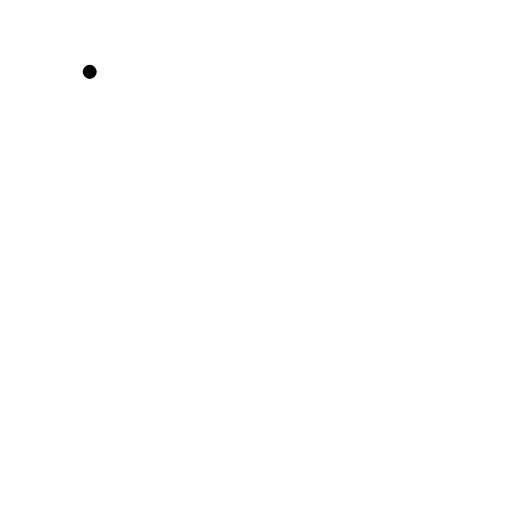
t = 0.00 s
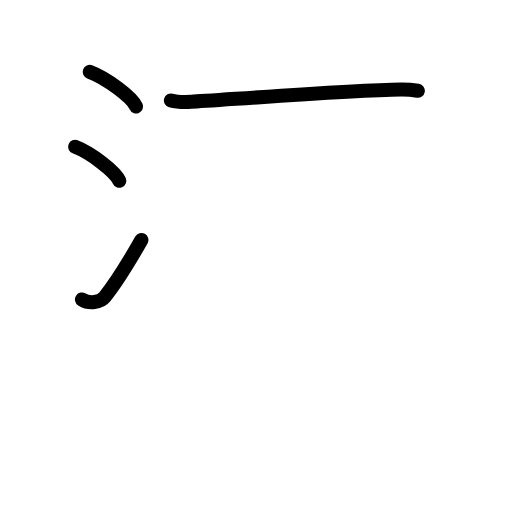
t = 3.58 s
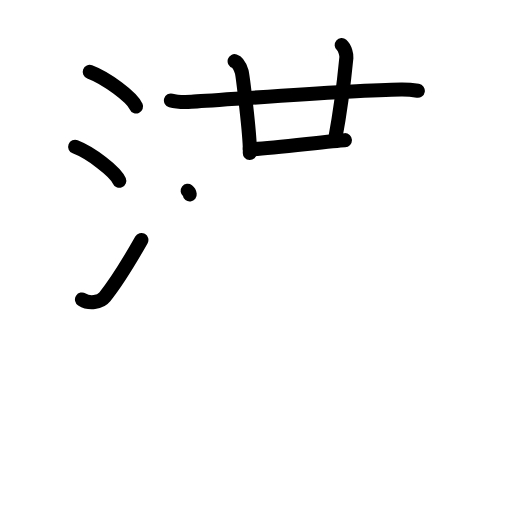
t = 7.13 s
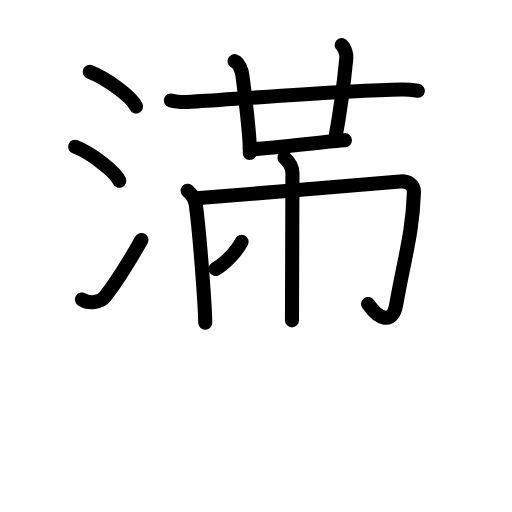
t = 10.75 s
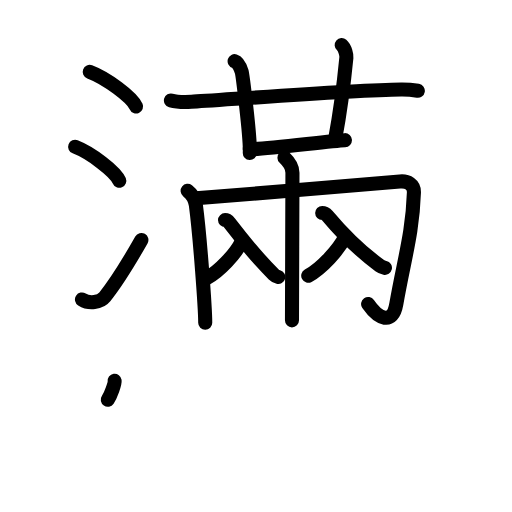
t = 14.25 s
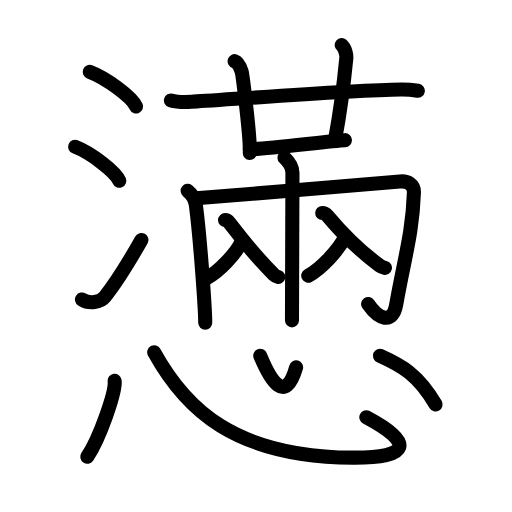
t = 18.00 s

The animated SVG that drew these frames (rendered in a browser with its animation timeline set to each time). Animation: 50 SMIL elements (animate=50); one cycle of 18.00 s.

<?xml version="1.0" encoding="UTF-8"?>
<!--
AniKanjiVG is licensed by CC-BY-SA Paul C. Sommerhoff (https://bitbucket.org/sommerhoff/anikanjivg).
AniKanjiVG uses KanjiVG which is licensed by CC-BY-SA Ulrich Apel (http://kanjivg.tagaini.net).
See also http://creativecommons.org/licenses/by-sa/3.0/
-->
<svg xmlns:kvg='http://kanjivg.tagaini.net' xmlns='http://www.w3.org/2000/svg' width='109' height='109' viewBox='0 0 109 109' style='fill:none;stroke:#000000;stroke-width:3;stroke-linecap:round;stroke-linejoin:round;' id="kvg:kanji_061e3"><g id="kvg:061e3" kvg:element="懣"><g id="kvg:061e3-g1" kvg:element="滿" kvg:position="top"><g id="kvg:061e3-g2" kvg:element="氵" kvg:variant="true" kvg:original="水" kvg:position="left"><path id="kvg:061e3-s1" kvg:type="㇔" d="M19.1,15.3c3.48,1.3,8.99,5.36,9.87,7.38"><animate attributeName="d" begin="0.0s" dur="1.0s" from="M19.1,15.3C19.1,15.3,19.1,15.3,19.1,15.3" to="M19.1,15.3c3.48,1.3,8.99,5.36,9.87,7.38" />
</path>
<path id="kvg:061e3-s2" kvg:type="㇔" d="M16,31.25c3.32,1.28,8.56,5.25,9.39,7.24"><animate attributeName="d" begin="1.0s" dur="1.0s" from="M16,31.25C16,31.25,16,31.25,16,31.25" to="M16,31.25c3.32,1.28,8.56,5.25,9.39,7.24" />
<animate attributeName="d" begin="0s" dur="1.0s" from="M-100,-100" to="M-100,-100" />
</path>
<path id="kvg:061e3-s3" kvg:type="㇀" d="M17.45,63.75c1.55,0.99,3.88,0.66,4.86-0.56c2.84-3.56,5.21-7.55,7.79-12.1"><animate attributeName="d" begin="2.0s" dur="0.5s" from="M17.45,63.75C17.45,63.75,17.45,63.75,17.45,63.75" to="M17.45,63.75c1.55,0.99,3.88,0.66,4.86-0.56" />
<animate attributeName="d" begin="2.5s" dur="0.5s" from="M17.45,63.75c1.55,0.99,3.88,0.66,4.86-0.56c0,0,0,0,0,0,0" to="M17.45,63.75c1.55,0.99,3.88,0.66,4.86-0.56c2.84-3.56,5.21-7.55,7.79-12.1" />
<animate attributeName="d" begin="0s" dur="2.0s" from="M-100,-100" to="M-100,-100" />
</path>
</g>
<g id="kvg:061e3-g3" kvg:position="right"><g id="kvg:061e3-g4" kvg:element="廿"><g id="kvg:061e3-g5" kvg:element="十"><path id="kvg:061e3-s4" kvg:type="㇐" d="M36.39,21.39c1.01,0.28,3.36,0.33,4.37,0.28c5.27-0.26,33.57-2.5,44.66-2.63c1.68-0.02,2.69,0.14,3.53,0.28"><animate attributeName="d" begin="3.0s" dur="0.3333333333333333s" from="M36.39,21.39C36.39,21.39,36.39,21.39,36.39,21.39" to="M36.39,21.39c1.01,0.28,3.36,0.33,4.37,0.28" />
<animate attributeName="d" begin="3.3333333333333335s" dur="0.3333333333333333s" from="M36.39,21.39c1.01,0.28,3.36,0.33,4.37,0.28c0,0,0,0,0,0,0" to="M36.39,21.39c1.01,0.28,3.36,0.33,4.37,0.28c5.27-0.26,33.57-2.5,44.66-2.63" />
<animate attributeName="d" begin="3.6666666666666665s" dur="0.3333333333333333s" from="M36.39,21.39c1.01,0.28,3.36,0.33,4.37,0.28c5.27-0.26,33.57-2.5,44.66-2.63c0,0,0,0,0,0,0" to="M36.39,21.39c1.01,0.28,3.36,0.33,4.37,0.28c5.27-0.26,33.57-2.5,44.66-2.63c1.68-0.02,2.69,0.14,3.53,0.28" />
<animate attributeName="d" begin="0s" dur="3.0s" from="M-100,-100" to="M-100,-100" />
</path>
<path id="kvg:061e3-s5" kvg:type="㇑" d="M49.95,13.02c0.83,0.26,1.33,1.68,1.49,2.2c0.17,0.52,1.9,14.08,1.74,17.34"><animate attributeName="d" begin="4.0s" dur="0.5s" from="M49.95,13.02C49.95,13.02,49.95,13.02,49.95,13.02" to="M49.95,13.02c0.83,0.26,1.33,1.68,1.49,2.2" />
<animate attributeName="d" begin="4.5s" dur="0.5s" from="M49.95,13.02c0.83,0.26,1.33,1.68,1.49,2.2c0,0,0,0,0,0,0" to="M49.95,13.02c0.83,0.26,1.33,1.68,1.49,2.2c0.17,0.52,1.9,14.08,1.74,17.34" />
<animate attributeName="d" begin="0s" dur="4.0s" from="M-100,-100" to="M-100,-100" />
</path>
</g>
<path id="kvg:061e3-s6" kvg:type="㇑" d="M72.74,9.59c0.76,0.66,1.05,2.15,1,2.7c-0.24,2.47-1.24,11.22-2.39,17.29"><animate attributeName="d" begin="5.0s" dur="0.5s" from="M72.74,9.59C72.74,9.59,72.74,9.59,72.74,9.59" to="M72.74,9.59c0.76,0.66,1.05,2.15,1,2.7" />
<animate attributeName="d" begin="5.5s" dur="0.5s" from="M72.74,9.59c0.76,0.66,1.05,2.15,1,2.7c0,0,0,0,0,0,0" to="M72.74,9.59c0.76,0.66,1.05,2.15,1,2.7c-0.24,2.47-1.24,11.22-2.39,17.29" />
<animate attributeName="d" begin="0s" dur="5.0s" from="M-100,-100" to="M-100,-100" />
</path>
<g id="kvg:061e3-g6" kvg:element="兩" kvg:part="1"><path id="kvg:061e3-s7" kvg:type="㇐" d="M53.18,31.78c3.16,0,17.42-1.82,20.25-1.94"><animate attributeName="d" begin="6.0s" dur="1.0s" from="M53.18,31.78C53.18,31.78,53.18,31.78,53.18,31.78" to="M53.18,31.78c3.16,0,17.42-1.82,20.25-1.94" />
<animate attributeName="d" begin="0s" dur="6.0s" from="M-100,-100" to="M-100,-100" />
</path>
</g>
</g>
<g id="kvg:061e3-g7" kvg:element="兩" kvg:part="2"><g id="kvg:061e3-g8" kvg:element="冂"><path id="kvg:061e3-s8" kvg:type="㇑" d="M39.95,40.63c1.03,0.8,1.6,1.93,1.75,3.05c0.88,6.68,1.99,22.01,1.99,25.01"><animate attributeName="d" begin="7.0s" dur="0.5s" from="M39.95,40.63C39.95,40.63,39.95,40.63,39.95,40.63" to="M39.95,40.63c1.03,0.8,1.6,1.93,1.75,3.05" />
<animate attributeName="d" begin="7.5s" dur="0.5s" from="M39.95,40.63c1.03,0.8,1.6,1.93,1.75,3.05c0,0,0,0,0,0,0" to="M39.95,40.63c1.03,0.8,1.6,1.93,1.75,3.05c0.88,6.68,1.99,22.01,1.99,25.01" />
<animate attributeName="d" begin="0s" dur="7.0s" from="M-100,-100" to="M-100,-100" />
</path>
<path id="kvg:061e3-s9" kvg:type="㇆a" d="M41.77,42.22c8.17-0.63,38.21-3.1,43.35-3.58c1.67-0.16,3.06,0.63,3,2.35c-0.29,8.74-2.09,14.19-3.75,23.74c-0.8,4.6-3.83,3.14-6,0"><animate attributeName="d" begin="8.0s" dur="0.25s" from="M41.77,42.22C41.77,42.22,41.77,42.22,41.77,42.22" to="M41.77,42.22c8.17-0.63,38.21-3.1,43.35-3.58" />
<animate attributeName="d" begin="8.25s" dur="0.25s" from="M41.77,42.22c8.17-0.63,38.21-3.1,43.35-3.58c0,0,0,0,0,0,0" to="M41.77,42.22c8.17-0.63,38.21-3.1,43.35-3.58c1.67-0.16,3.06,0.63,3,2.35" />
<animate attributeName="d" begin="8.5s" dur="0.25s" from="M41.77,42.22c8.17-0.63,38.21-3.1,43.35-3.58c1.67-0.16,3.06,0.63,3,2.35c0,0,0,0,0,0,0" to="M41.77,42.22c8.17-0.63,38.21-3.1,43.35-3.58c1.67-0.16,3.06,0.63,3,2.35c-0.29,8.74-2.09,14.19-3.75,23.74" />
<animate attributeName="d" begin="8.75s" dur="0.25s" from="M41.77,42.22c8.17-0.63,38.21-3.1,43.35-3.58c1.67-0.16,3.06,0.63,3,2.35c-0.29,8.74-2.09,14.19-3.75,23.74c0,0,0,0,0,0,0" to="M41.77,42.22c8.17-0.63,38.21-3.1,43.35-3.58c1.67-0.16,3.06,0.63,3,2.35c-0.29,8.74-2.09,14.19-3.75,23.74c-0.8,4.6-3.83,3.14-6,0" />
<animate attributeName="d" begin="0s" dur="8.0s" from="M-100,-100" to="M-100,-100" />
</path>
</g>
<path id="kvg:061e3-s10" kvg:type="㇑" d="M60.56,33.57c0.94,0.89,1.7,1.95,1.7,3.19c0,0.71-0.1,29.49-0.1,31.44"><animate attributeName="d" begin="9.0s" dur="0.5s" from="M60.56,33.57C60.56,33.57,60.56,33.57,60.56,33.57" to="M60.56,33.57c0.94,0.89,1.7,1.95,1.7,3.19" />
<animate attributeName="d" begin="9.5s" dur="0.5s" from="M60.56,33.57c0.94,0.89,1.7,1.95,1.7,3.19c0,0,0,0,0,0,0" to="M60.56,33.57c0.94,0.89,1.7,1.95,1.7,3.19c0,0.71-0.1,29.49-0.1,31.44" />
<animate attributeName="d" begin="0s" dur="9.0s" from="M-100,-100" to="M-100,-100" />
</path>
<g id="kvg:061e3-g9" kvg:element="入"><path id="kvg:061e3-s11" kvg:type="㇒" d="M51.43,51.48c-1.3,2.59-4.69,6.25-7.4,7.72"><animate attributeName="d" begin="10.0s" dur="1.0s" from="M51.43,51.48C51.43,51.48,51.43,51.48,51.43,51.48" to="M51.43,51.48c-1.3,2.59-4.69,6.25-7.4,7.72" />
<animate attributeName="d" begin="0s" dur="10.0s" from="M-100,-100" to="M-100,-100" />
</path>
<path id="kvg:061e3-s12" kvg:type="㇏" d="M47.91,46.86c0.39,0,0.74,0.33,0.92,0.57c3.09,4.02,6.59,8.16,9.45,11c0.32,0.32,0.63,0.44,0.97,0.53"><animate attributeName="d" begin="11.0s" dur="0.3333333333333333s" from="M47.91,46.86C47.91,46.86,47.91,46.86,47.91,46.86" to="M47.91,46.86c0.39,0,0.74,0.33,0.92,0.57" />
<animate attributeName="d" begin="11.333333333333334s" dur="0.3333333333333333s" from="M47.91,46.86c0.39,0,0.74,0.33,0.92,0.57c0,0,0,0,0,0,0" to="M47.91,46.86c0.39,0,0.74,0.33,0.92,0.57c3.09,4.02,6.59,8.16,9.45,11" />
<animate attributeName="d" begin="11.666666666666666s" dur="0.3333333333333333s" from="M47.91,46.86c0.39,0,0.74,0.33,0.92,0.57c3.09,4.02,6.59,8.16,9.45,11c0,0,0,0,0,0,0" to="M47.91,46.86c0.39,0,0.74,0.33,0.92,0.57c3.09,4.02,6.59,8.16,9.45,11c0.32,0.32,0.63,0.44,0.97,0.53" />
<animate attributeName="d" begin="0s" dur="11.0s" from="M-100,-100" to="M-100,-100" />
</path>
</g>
<g id="kvg:061e3-g10" kvg:element="入"><path id="kvg:061e3-s13" kvg:type="㇒" d="M73.57,50.28c-1.4,2.82-5.04,6.82-7.95,8.42"><animate attributeName="d" begin="12.0s" dur="1.0s" from="M73.57,50.28C73.57,50.28,73.57,50.28,73.57,50.28" to="M73.57,50.28c-1.4,2.82-5.04,6.82-7.95,8.42" />
<animate attributeName="d" begin="0s" dur="12.0s" from="M-100,-100" to="M-100,-100" />
</path>
<path id="kvg:061e3-s14" kvg:type="㇏" d="M68.59,45.34c0.46,0,0.89,0.32,1.09,0.55C72.5,49.25,76,53,80.8,56.51c0.41,0.3,0.74,0.42,1.15,0.51"><animate attributeName="d" begin="13.0s" dur="0.3333333333333333s" from="M68.59,45.34C68.59,45.34,68.59,45.34,68.59,45.34" to="M68.59,45.34c0.46,0,0.89,0.32,1.09,0.55" />
<animate attributeName="d" begin="13.333333333333334s" dur="0.3333333333333333s" from="M68.59,45.34c0.46,0,0.89,0.32,1.09,0.55c0,0,0,0,0,0,0" to="M68.59,45.34c0.46,0,0.89,0.32,1.09,0.55C72.5,49.25,76,53,80.8,56.51" />
<animate attributeName="d" begin="13.666666666666666s" dur="0.3333333333333333s" from="M68.59,45.34c0.46,0,0.89,0.32,1.09,0.55C72.5,49.25,76,53,80.8,56.51c0,0,0,0,0,0,0" to="M68.59,45.34c0.46,0,0.89,0.32,1.09,0.55C72.5,49.25,76,53,80.8,56.51c0.41,0.3,0.74,0.42,1.15,0.51" />
<animate attributeName="d" begin="0s" dur="13.0s" from="M-100,-100" to="M-100,-100" />
</path>
</g>
</g>
</g>
</g>
<g id="kvg:061e3-g11" kvg:element="心" kvg:position="bottom" kvg:radical="general"><path id="kvg:061e3-s15" kvg:type="㇔" d="M24.4,81.07c0.32,2.28-3.23,12.36-5.82,16.17"><animate attributeName="d" begin="14.0s" dur="1.0s" from="M24.4,81.07C24.4,81.07,24.4,81.07,24.4,81.07" to="M24.4,81.07c0.32,2.28-3.23,12.36-5.82,16.17" />
<animate attributeName="d" begin="0s" dur="14.0s" from="M-100,-100" to="M-100,-100" />
</path>
<path id="kvg:061e3-s16" kvg:type="㇟b" d="M32.83,75c6.58,11.93,16.97,22.28,42.33,22.43c12.23,0.07,13.03-3.18,2.83-8.61"><animate attributeName="d" begin="15.0s" dur="0.5s" from="M32.83,75C32.83,75,32.83,75,32.83,75" to="M32.83,75c6.58,11.93,16.97,22.28,42.33,22.43" />
<animate attributeName="d" begin="15.5s" dur="0.5s" from="M32.83,75c6.58,11.93,16.97,22.28,42.33,22.43c0,0,0,0,0,0,0" to="M32.83,75c6.58,11.93,16.97,22.28,42.33,22.43c12.23,0.07,13.03-3.18,2.83-8.61" />
<animate attributeName="d" begin="0s" dur="15.0s" from="M-100,-100" to="M-100,-100" />
</path>
<path id="kvg:061e3-s17" kvg:type="㇔a" d="M55.41,75.75c2.17,5.25,5.32,10.5,7.63,2.46"><animate attributeName="d" begin="16.0s" dur="1.0s" from="M55.41,75.75C55.41,75.75,55.41,75.75,55.41,75.75" to="M55.41,75.75c2.17,5.25,5.32,10.5,7.63,2.46" />
<animate attributeName="d" begin="0s" dur="16.0s" from="M-100,-100" to="M-100,-100" />
</path>
<path id="kvg:061e3-s18" kvg:type="㇔" d="M80.88,75.73c4.63,2.07,8.09,3.96,11.85,10.36"><animate attributeName="d" begin="17.0s" dur="1.0s" from="M80.88,75.73C80.88,75.73,80.88,75.73,80.88,75.73" to="M80.88,75.73c4.63,2.07,8.09,3.96,11.85,10.36" />
<animate attributeName="d" begin="0s" dur="17.0s" from="M-100,-100" to="M-100,-100" />
</path>
</g>
</g>
</svg>
